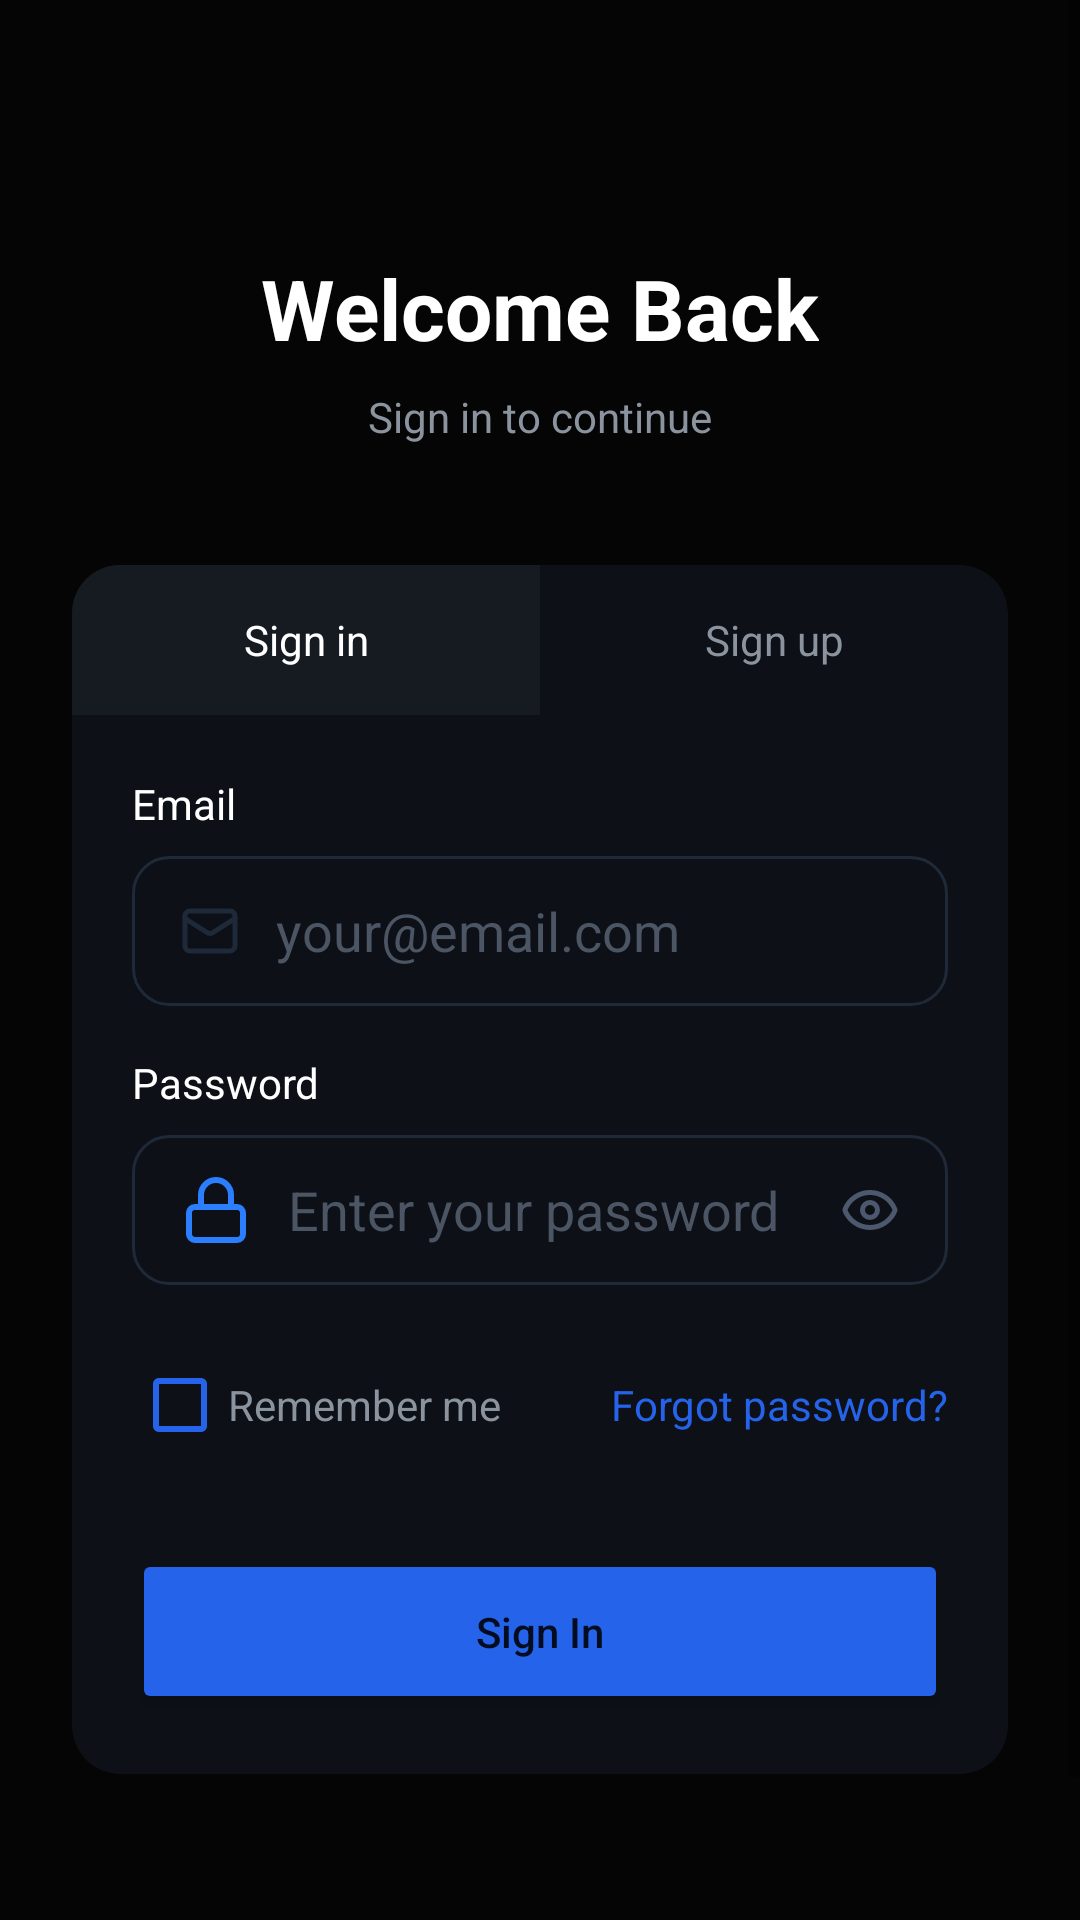

Android layout source for this screen:
<!-- AndroidManifest.xml: application theme Theme.Astronomy -->
<!-- res/layout/activity_login.xml -->
<?xml version="1.0" encoding="utf-8"?>
<ScrollView xmlns:android="http://schemas.android.com/apk/res/android"
    xmlns:app="http://schemas.android.com/apk/res-auto"
    android:layout_width="match_parent"
    android:layout_height="match_parent"
    android:background="#050505"
    android:fillViewport="true">

    <LinearLayout
        android:layout_width="match_parent"
        android:layout_height="wrap_content"
        android:gravity="center_horizontal"
        android:orientation="vertical"
        android:padding="24dp">

        <TextView
            android:layout_width="wrap_content"
            android:layout_height="wrap_content"
            android:layout_marginTop="60dp"
            android:text="Welcome Back"
            android:textColor="#FFFFFF"
            android:textSize="28sp"
            android:textStyle="bold" />

        <TextView
            android:layout_width="wrap_content"
            android:layout_height="wrap_content"
            android:layout_marginTop="8dp"
            android:text="Sign in to continue"
            android:textColor="#8B949E" />

        <androidx.cardview.widget.CardView
            android:layout_width="match_parent"
            android:layout_height="wrap_content"
            android:layout_marginTop="40dp"
            app:cardBackgroundColor="#0D1117"
            app:cardCornerRadius="16dp"
            app:cardElevation="0dp">

            <LinearLayout
                android:layout_width="match_parent"
                android:layout_height="wrap_content"
                android:orientation="vertical">

                <LinearLayout
                    android:layout_width="match_parent"
                    android:layout_height="50dp"
                    android:orientation="horizontal">
                    <TextView
                        android:id="@+id/tvTabSignIn"
                        android:layout_width="0dp"
                        android:layout_height="match_parent"
                        android:layout_weight="1"
                        android:background="#161B22"
                        android:gravity="center"
                        android:text="Sign in"
                        android:textColor="#FFFFFF" />
                    <TextView
                        android:id="@+id/tvTabSignUp"
                        android:layout_width="0dp"
                        android:layout_height="match_parent"
                        android:layout_weight="1"
                        android:gravity="center"
                        android:text="Sign up"
                        android:textColor="#8B949E" />
                </LinearLayout>

                <LinearLayout
                    android:layout_width="match_parent"
                    android:layout_height="wrap_content"
                    android:orientation="vertical"
                    android:padding="20dp">

                    <TextView
                        android:layout_width="wrap_content"
                        android:layout_height="wrap_content"
                        android:text="Email"
                        android:textColor="#FFFFFF"
                        android:textSize="14sp" />

                    <EditText
                        android:id="@+id/etEmailLogin"
                        android:layout_width="match_parent"
                        android:layout_height="50dp"
                        android:layout_marginTop="8dp"
                        android:background="@drawable/bg_input_universal"
                        android:drawableStart="@drawable/ic_email"
                        android:drawablePadding="12dp"
                        android:hint="your@email.com"
                        android:inputType="textEmailAddress"
                        android:paddingHorizontal="16dp"
                        android:textColor="#FFFFFF"
                        android:textColorHint="#4B5563" />

                    <TextView
                        android:layout_width="wrap_content"
                        android:layout_height="wrap_content"
                        android:layout_marginTop="16dp"
                        android:text="Password"
                        android:textColor="#FFFFFF" />

                    <EditText
                        android:layout_width="match_parent"
                        android:layout_height="50dp"
                        android:layout_marginTop="8dp"
                        android:background="@drawable/bg_input_universal"
                        android:drawableStart="@drawable/ic_lock"
                        android:drawableEnd="@drawable/ic_eye_off"
                        android:drawablePadding="12dp"
                        android:hint="Enter your password"
                        android:inputType="textPassword"
                        android:paddingHorizontal="16dp"
                        android:textColor="#FFFFFF"
                        android:textColorHint="#4B5563" />

                    <RelativeLayout
                        android:layout_width="match_parent"
                        android:layout_height="wrap_content"
                        android:layout_marginTop="16dp">
                        <CheckBox
                            android:layout_width="wrap_content"
                            android:layout_height="wrap_content"
                            android:text="Remember me"
                            android:buttonTint="#2563EB"
                            android:textColor="#8B949E" />
                        <TextView
                            android:layout_width="wrap_content"
                            android:layout_height="wrap_content"
                            android:layout_alignParentEnd="true"
                            android:layout_centerVertical="true"
                            android:text="Forgot password?"
                            android:textColor="#2563EB" />
                    </RelativeLayout>

                    <Button
                        android:id="@+id/btnLogin"
                        android:layout_width="match_parent"
                        android:layout_height="55dp"
                        android:layout_marginTop="24dp"
                        android:backgroundTint="#2563EB"
                        android:text="Sign In"
                        android:textAllCaps="false"
                        app:cornerRadius="12dp" />
                </LinearLayout>
            </LinearLayout>
        </androidx.cardview.widget.CardView>

        <TextView
            android:layout_width="wrap_content"
            android:layout_height="wrap_content"
            android:layout_marginTop="60dp"
            android:text="© 2026 All rights reserved"
            android:textColor="#4B5563"
            android:textSize="12sp" />
    </LinearLayout>
</ScrollView>
<!-- resources referenced by this layout -->
<resources>
  <!-- drawable bg_input_universal (drawable) -->
  <?xml version="1.0" encoding="utf-8"?>
  <shape xmlns:android="http://schemas.android.com/apk/res/android">
      <solid android:color="#0D1117" />
      <stroke android:width="1dp"
      android:color="#1F2937" />
      <corners android:radius="12dp" />
  </shape>
  <!-- drawable ic_email (drawable) -->
  <vector xmlns:android="http://schemas.android.com/apk/res/android"
      android:width="20dp"
      android:height="20dp"
      android:viewportWidth="20"
      android:viewportHeight="20">
    <group>
      <clip-path
          android:pathData="M0,0h19.985v19.985h-19.985z"/>
      <path
          android:pathData="M18.319,5.829L10.832,10.598C10.578,10.745 10.29,10.823 9.996,10.823C9.702,10.823 9.414,10.745 9.16,10.598L1.665,5.829"
          android:strokeLineJoin="round"
          android:strokeWidth="1.66539"
          android:fillColor="#00000000"
          android:strokeColor="#1E2939"
          android:strokeLineCap="round"/>
      <path
          android:pathData="M16.654,3.331H3.331C2.411,3.331 1.665,4.076 1.665,4.996V14.988C1.665,15.908 2.411,16.654 3.331,16.654H16.654C17.573,16.654 18.319,15.908 18.319,14.988V4.996C18.319,4.076 17.573,3.331 16.654,3.331Z"
          android:strokeLineJoin="round"
          android:strokeWidth="1.66539"
          android:fillColor="#00000000"
          android:strokeColor="#1E2939"
          android:strokeLineCap="round"/>
    </group>
  </vector>
  <!-- drawable ic_lock (drawable) -->
  <vector xmlns:android="http://schemas.android.com/apk/res/android"
      android:width="24dp"
      android:height="24dp"
      android:viewportWidth="24"
      android:viewportHeight="24">
    <path
        android:pathData="M18.996,10.998H4.999C3.895,10.998 3,11.893 3,12.997V19.996C3,21.1 3.895,21.996 4.999,21.996H18.996C20.101,21.996 20.996,21.1 20.996,19.996V12.997C20.996,11.893 20.101,10.998 18.996,10.998Z"
        android:strokeLineJoin="round"
        android:strokeWidth="1.9996"
        android:fillColor="#00000000"
        android:strokeColor="#2B7FFF"
        android:strokeLineCap="round"/>
    <path
        android:pathData="M6.999,10.998V6.999C6.999,5.673 7.525,4.401 8.463,3.464C9.4,2.526 10.672,2 11.998,2C13.323,2 14.595,2.526 15.532,3.464C16.47,4.401 16.997,5.673 16.997,6.999V10.998"
        android:strokeLineJoin="round"
        android:strokeWidth="1.9996"
        android:fillColor="#00000000"
        android:strokeColor="#2B7FFF"
        android:strokeLineCap="round"/>
  </vector>
  <style name="Theme.Astronomy" parent="Theme.MaterialComponents.DayNight.DarkActionBar">
          
          <item name="colorPrimary">@color/purple_500</item>
          <item name="colorPrimaryVariant">@color/purple_700</item>
          <item name="colorOnPrimary">@color/white</item>
          
          <item name="colorSecondary">@color/teal_200</item>
          <item name="colorSecondaryVariant">@color/teal_700</item>
          <item name="colorOnSecondary">@color/black</item>
          
          <item name="android:statusBarColor">?attr/colorPrimaryVariant</item>
          
      </style>
  <color name="white">#FFFFFF</color>
  <!-- not gathered from this repository: default colours our renderer supplied (Android Studio template values) -->
  <color name="purple_500">#FF6200EE</color>
  <color name="purple_700">#FF3700B3</color>
  <color name="teal_200">#FF03DAC5</color>
  <color name="teal_700">#FF018786</color>
  <color name="black">#FF000000</color>
</resources>
